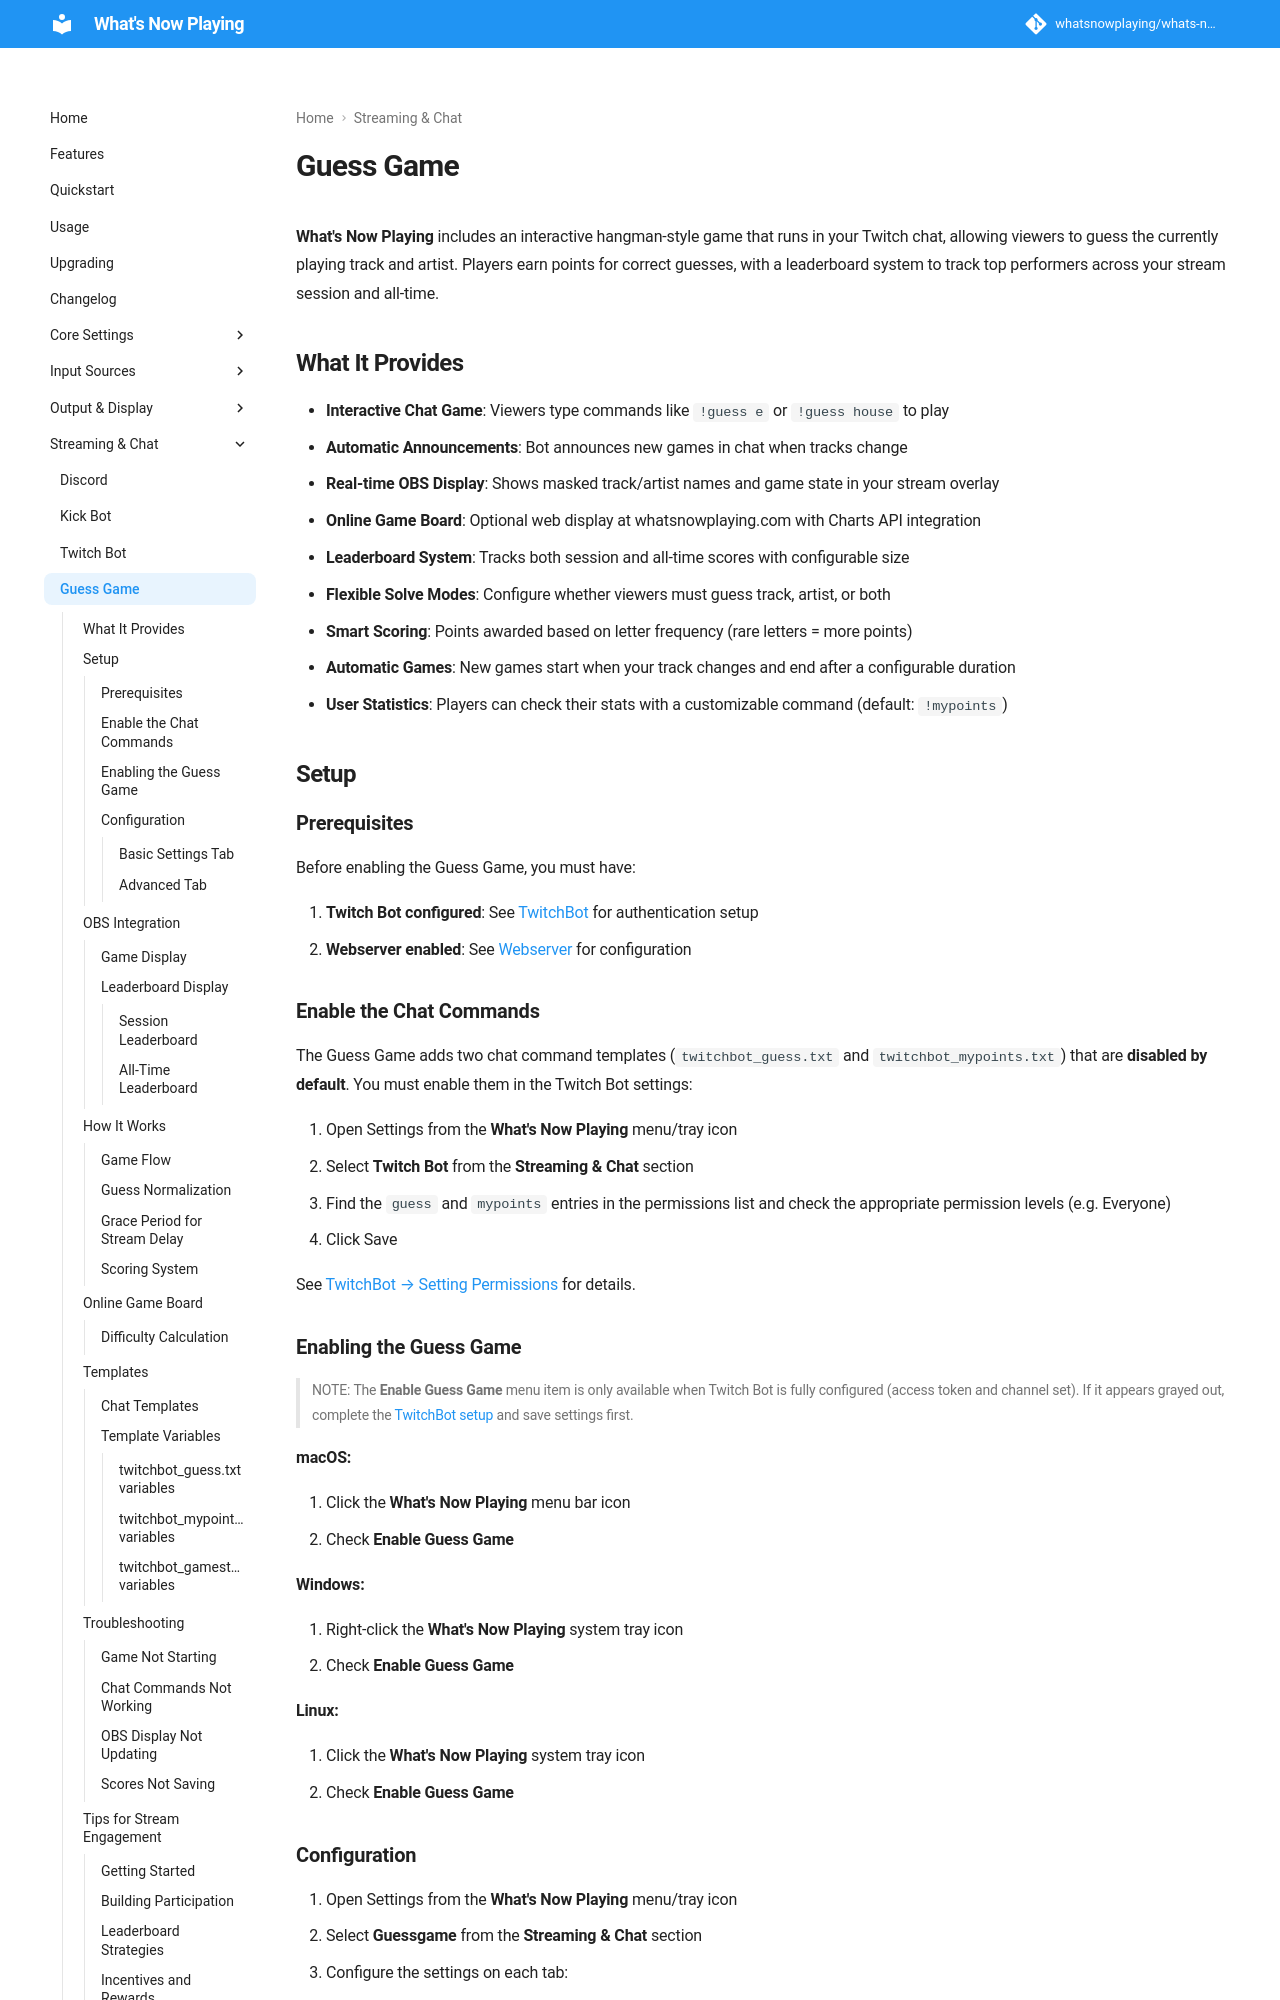

repository: whatsnowplaying/whats-now-playing · page: dev/output/guessgame/index.html · generator: mkdocs

# Guess Game

**What's Now Playing** includes an interactive hangman-style game that runs in your Twitch chat, allowing
viewers to guess the currently playing track and artist. Players earn points for correct guesses, with a
leaderboard system to track top performers across your stream session and all-time.

## What It Provides

* **Interactive Chat Game**: Viewers type commands like `!guess e` or `!guess house` to play
* **Automatic Announcements**: Bot announces new games in chat when tracks change
* **Real-time OBS Display**: Shows masked track/artist names and game state in your stream overlay
* **Online Game Board**: Optional web display at whatsnowplaying.com with Charts API integration
* **Leaderboard System**: Tracks both session and all-time scores with configurable size
* **Flexible Solve Modes**: Configure whether viewers must guess track, artist, or both
* **Smart Scoring**: Points awarded based on letter frequency (rare letters = more points)
* **Automatic Games**: New games start when your track changes and end after a configurable duration
* **User Statistics**: Players can check their stats with a customizable command (default: `!mypoints`)

## Setup

### Prerequisites

Before enabling the Guess Game, you must have:

1. **Twitch Bot configured**: See [TwitchBot](twitchbot.md) for authentication setup
2. **Webserver enabled**: See [Webserver](webserver.md) for configuration

### Enable the Chat Commands

The Guess Game adds two chat command templates (`twitchbot_guess.txt` and `twitchbot_mypoints.txt`)
that are **disabled by default**. You must enable them in the Twitch Bot settings:

1. Open Settings from the **What's Now Playing** menu/tray icon
2. Select **Twitch Bot** from the **Streaming & Chat** section
3. Find the `guess` and `mypoints` entries in the permissions list and check the appropriate
   permission levels (e.g. Everyone)
4. Click Save

See [TwitchBot → Setting Permissions](twitchbot.md#setting-permissions) for details.

### Enabling the Guess Game

> NOTE: The **Enable Guess Game** menu item is only available when Twitch Bot
> is fully configured (access token and channel set). If it appears grayed out,
> complete the [TwitchBot setup](twitchbot.md) and save settings first.

**macOS:**

1. Click the **What's Now Playing** menu bar icon
2. Check **Enable Guess Game**

**Windows:**

1. Right-click the **What's Now Playing** system tray icon
2. Check **Enable Guess Game**

**Linux:**

1. Click the **What's Now Playing** system tray icon
2. Check **Enable Guess Game**

### Configuration

1. Open Settings from the **What's Now Playing** menu/tray icon
2. Select **Guessgame** from the **Streaming & Chat** section
3. Configure the settings on each tab:
